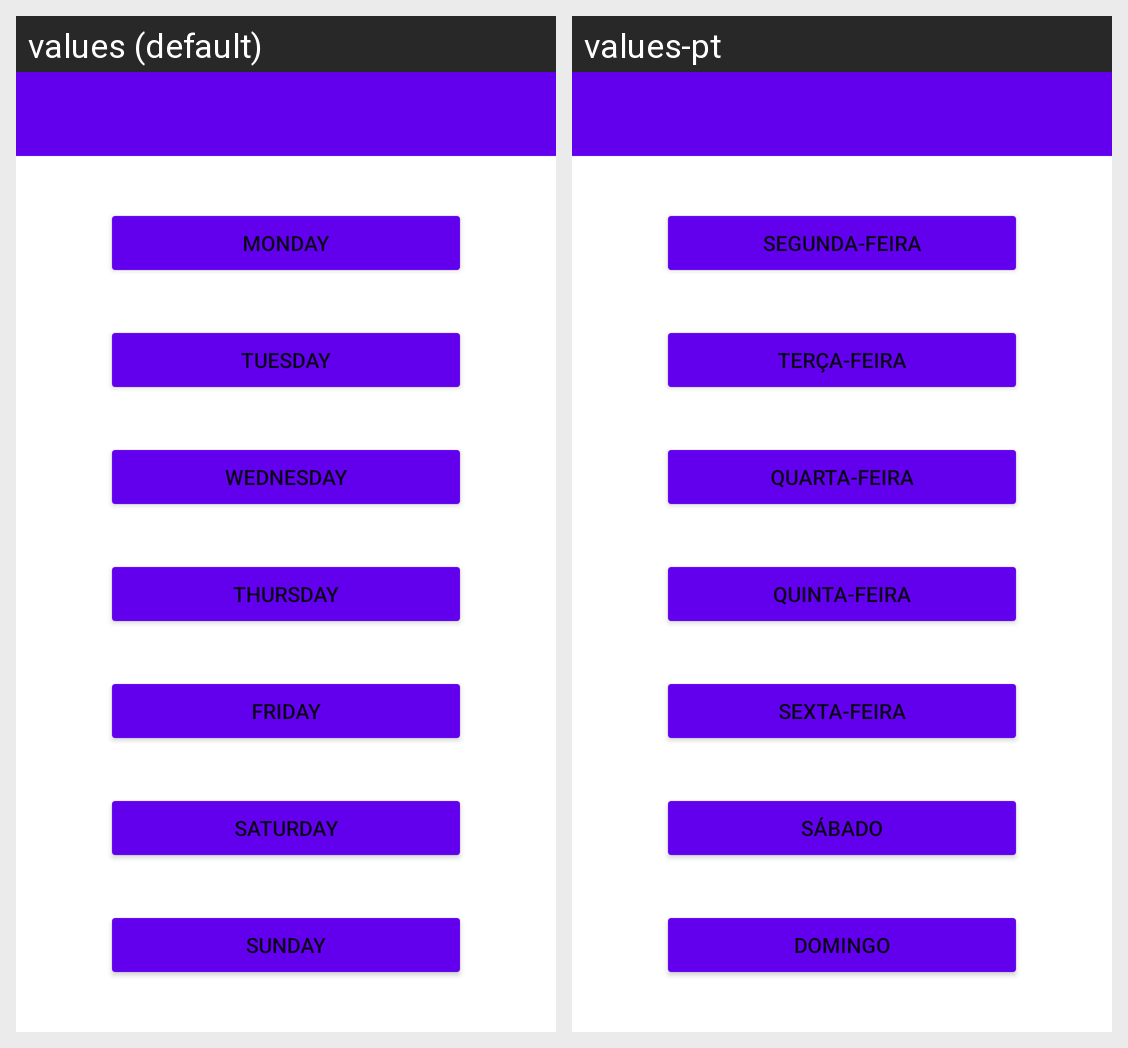

Strings drawn on this Android screen and how each of the app's shown locales translates them:
Android screen res/layout/activity_main.xml rendered under 2 locales, left to right: values (default), values-pt. Device: Nexus 5 (rendered at 1080×1920; each locale shown at half size, 540×960, under a caption strip naming it); theme Theme.TaskManager.
Strings drawn on this screen, with the default value and each locale's value (text and hints the layout hard-codes, and strings that could not be matched under every locale, appear in the picture but are not listed):

monday
  values: Monday
  values-pt: Segunda-Feira

tuesday
  values: Tuesday
  values-pt: Terça-Feira

wednesday
  values: Wednesday
  values-pt: Quarta-Feira

thursday
  values: Thursday
  values-pt: Quinta-Feira

friday
  values: Friday
  values-pt: Sexta-Feira

saturday
  values: Saturday
  values-pt: Sábado

sunday
  values: Sunday
  values-pt: Domingo
